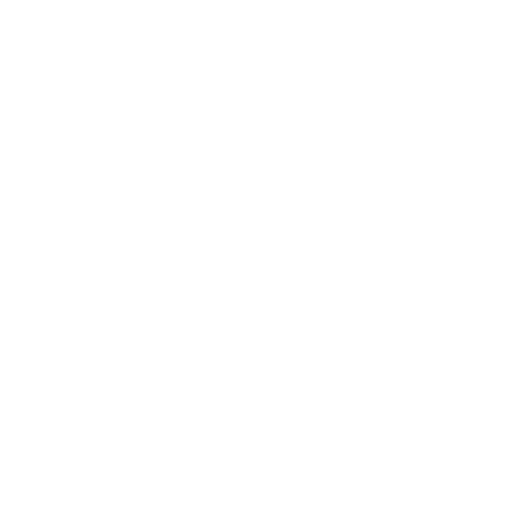
t = 0.00 s
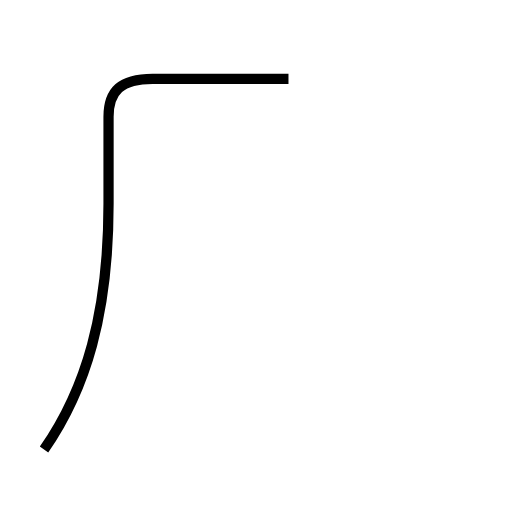
t = 1.61 s
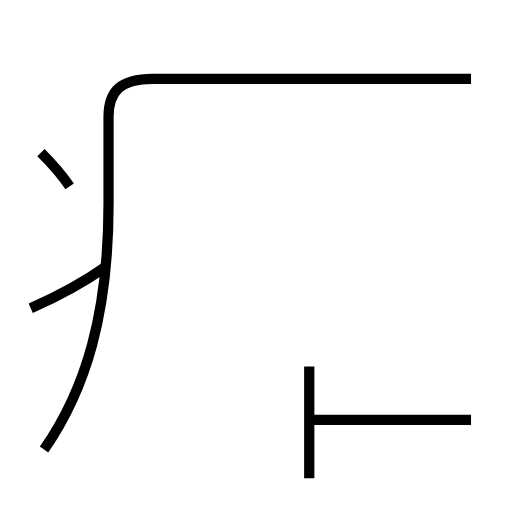
t = 3.33 s
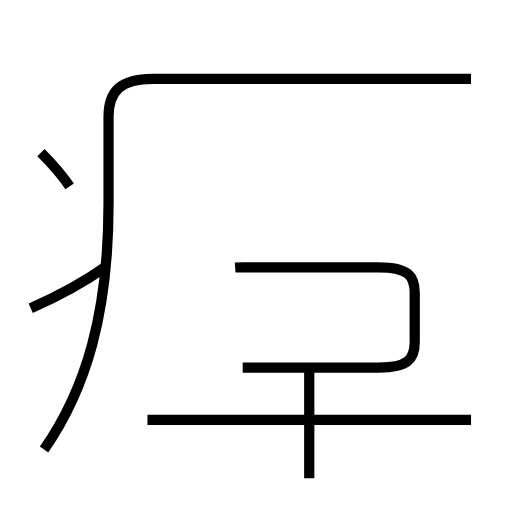
t = 5.06 s
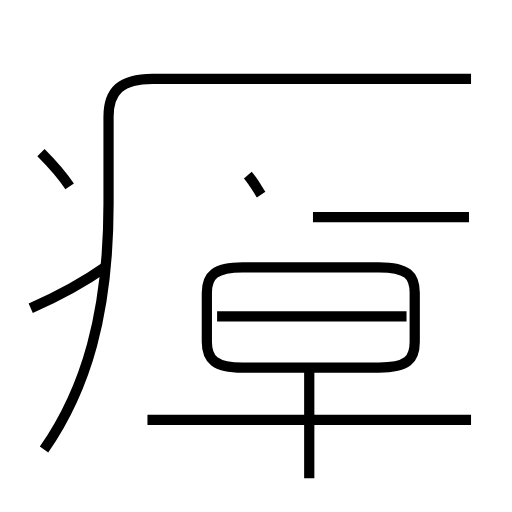
t = 6.57 s
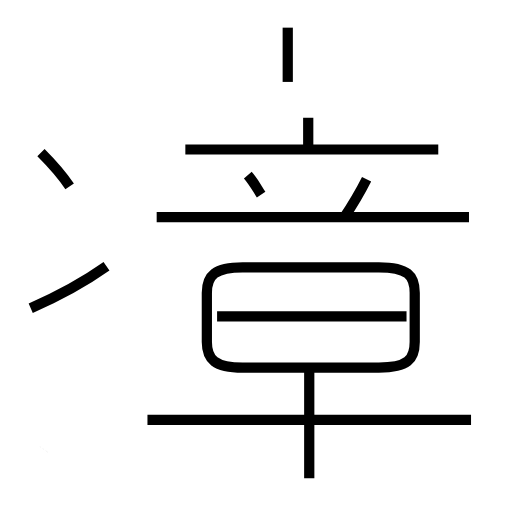
t = 8.17 s

The animated SVG that drew these frames (rendered in a browser with its animation timeline set to each time). Animation: 13 SMIL elements (animate=13); one cycle of 8.17 s.

<?xml version='1.0' encoding='utf-8'?>
<svg viewBox="0.0 -6.0 50.0 50.0" version="1.1" xmlns="http://www.w3.org/2000/svg"><rect x="-1000" y="-1000" width="2000" height="2000" stroke="white" fill="white" /><g style="fill:none;stroke:#000000;stroke-width:1"><path d="M 4.3 -0.1 C 8.4 -6.0 10.6 -13.4 10.6 -24.1 L 10.6 -32.6 C 10.6 -35.1 11.8 -36.3 14.9 -36.3 L 46.0 -36.3 " transform="translate(0.0 38.0)" stroke-dasharray="71.3776539155647" stroke-dashoffset="71.3776539155647"><animate attributeName="stroke-dashoffset" from="71.3776539155647" to="0" dur="2.1413296174669405s" begin="0s; anim_end.end" fill="freeze" id="anim0" /></path><path d="M 3.0 -13.9 C 5.5 -15.0 8.0 -16.3 10.4 -18.0 " transform="translate(0.0 38.0)" stroke-dasharray="8.474552067226838" stroke-dashoffset="8.474552067226838"><animate attributeName="stroke-dashoffset" from="8.474552067226838" to="0" dur="0.25423656201680517s" begin="anim0.end" fill="freeze" id="anim1" /></path><path d="M 30.2 2.7 L 30.2 -8.2 " transform="translate(0.0 38.0)" stroke-dasharray="10.899999999999999" stroke-dashoffset="10.899999999999999"><animate attributeName="stroke-dashoffset" from="10.899999999999999" to="0" dur="0.32699999999999996s" begin="anim1.end" fill="freeze" id="anim2" /></path><path d="M 6.8 -25.8 C 6.0 -27.0 4.9 -28.2 4.0 -29.1 " transform="translate(0.0 38.0)" stroke-dasharray="4.334456517786803" stroke-dashoffset="4.334456517786803"><animate attributeName="stroke-dashoffset" from="4.334456517786803" to="0" dur="0.13003369553360408s" begin="anim2.end" fill="freeze" id="anim3" /></path><path d="M 46.0 -3.0 L 14.4 -3.0 " transform="translate(0.0 38.0)" stroke-dasharray="31.6" stroke-dashoffset="31.6"><animate attributeName="stroke-dashoffset" from="31.6" to="0" dur="0.948s" begin="anim3.end" fill="freeze" id="anim4" /></path><path d="M 23.7 -8.1 L 37.0 -8.1 C 39.8 -8.1 40.5 -8.9 40.5 -10.6 L 40.5 -15.4 C 40.5 -17.1 39.8 -17.9 37.0 -17.9 L 23.7 -17.9 C 21.0 -17.9 20.2 -17.1 20.2 -15.4 L 20.2 -10.6 C 20.2 -8.9 21.0 -8.1 23.7 -8.1 Z " transform="translate(0.0 38.0)" stroke-dasharray="56.17195630421542" stroke-dashoffset="56.17195630421542"><animate attributeName="stroke-dashoffset" from="56.17195630421542" to="0" dur="1.6851586891264625s" begin="anim4.end" fill="freeze" id="anim5" /></path><path d="M 39.7 -13.1 L 21.2 -13.1 " transform="translate(0.0 38.0)" stroke-dasharray="18.500000000000004" stroke-dashoffset="18.500000000000004"><animate attributeName="stroke-dashoffset" from="18.500000000000004" to="0" dur="0.555s" begin="anim5.end" fill="freeze" id="anim6" /></path><path d="M 25.5 -25.0 C 25.1 -25.6 24.8 -26.2 24.2 -26.9 " transform="translate(0.0 38.0)" stroke-dasharray="2.30471354378049" stroke-dashoffset="2.30471354378049"><animate attributeName="stroke-dashoffset" from="2.30471354378049" to="0" dur="0.0691414063134147s" begin="anim6.end" fill="freeze" id="anim7" /></path><path d="M 45.8 -22.8 L 15.3 -22.8 " transform="translate(0.0 38.0)" stroke-dasharray="30.499999999999996" stroke-dashoffset="30.499999999999996"><animate attributeName="stroke-dashoffset" from="30.499999999999996" to="0" dur="0.9149999999999998s" begin="anim7.end" fill="freeze" id="anim8" /></path><path d="M 42.8 -29.4 L 18.1 -29.4 " transform="translate(0.0 38.0)" stroke-dasharray="24.699999999999996" stroke-dashoffset="24.699999999999996"><animate attributeName="stroke-dashoffset" from="24.699999999999996" to="0" dur="0.7409999999999999s" begin="anim8.end" fill="freeze" id="anim9" /></path><path d="M 33.5 -22.6 C 34.5 -24.1 35.2 -25.3 35.8 -26.5 " transform="translate(0.0 38.0)" stroke-dasharray="4.530732188179736" stroke-dashoffset="4.530732188179736"><animate attributeName="stroke-dashoffset" from="4.530732188179736" to="0" dur="0.13592196564539208s" begin="anim9.end" fill="freeze" id="anim10" /></path><path d="M 30.1 -29.0 L 30.1 -32.5 " transform="translate(0.0 38.0)" stroke-dasharray="3.5" stroke-dashoffset="3.5"><animate attributeName="stroke-dashoffset" from="3.5" to="0" dur="0.105s" begin="anim10.end" fill="freeze" id="anim11" /></path><path d="M 28.1 -36.0 L 28.1 -41.3" transform="translate(0.0 38.0)" stroke-dasharray="5.299999999999997" stroke-dashoffset="5.299999999999997"><animate attributeName="stroke-dashoffset" from="5.299999999999997" to="0" dur="0.15899999999999992s" begin="anim11.end" fill="freeze" id="anim_end" /></path></g></svg>
